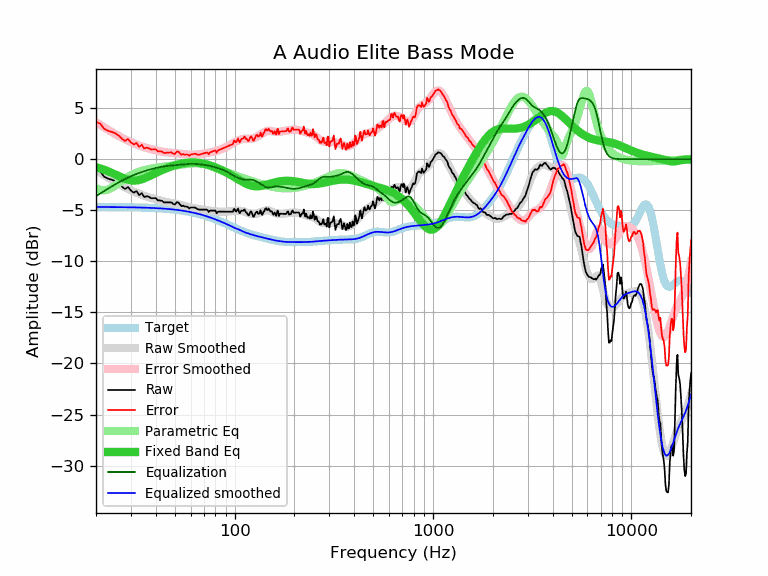

Data behind this chart, as committed beside it:
frequency, raw, error, smoothed, error_smoothed, equalization, parametric_eq, equalized_raw, equalized_smoothed, target
20, -1.03, 3.65, -1.06, 3.62, -3.62, -0.78, -4.66, -4.68, -4.68
21, -1.20, 3.48, -1.32, 3.36, -3.36, -0.90, -4.57, -4.68, -4.68
22, -1.71, 2.97, -1.57, 3.12, -3.12, -1.04, -4.83, -4.68, -4.68
23, -1.90, 2.78, -1.80, 2.88, -2.88, -1.18, -4.79, -4.69, -4.69
24, -2.01, 2.67, -2.02, 2.67, -2.67, -1.34, -4.68, -4.69, -4.69
25, -2.14, 2.55, -2.23, 2.46, -2.46, -1.50, -4.61, -4.69, -4.69
26, -2.37, 2.32, -2.42, 2.27, -2.27, -1.65, -4.65, -4.69, -4.70
27, -2.68, 2.01, -2.60, 2.10, -2.10, -1.79, -4.79, -4.70, -4.70
28, -2.92, 1.78, -2.76, 1.94, -1.94, -1.91, -4.87, -4.70, -4.70
29, -2.72, 1.98, -2.91, 1.80, -1.80, -2.01, -4.52, -4.71, -4.71
30, -3.07, 1.64, -3.04, 1.67, -1.67, -2.07, -4.74, -4.71, -4.71
31, -3.27, 1.44, -3.17, 1.55, -1.55, -2.09, -4.82, -4.72, -4.72
32, -3.12, 1.60, -3.28, 1.44, -1.44, -2.08, -4.57, -4.72, -4.72
33, -3.52, 1.21, -3.39, 1.34, -1.34, -2.04, -4.87, -4.73, -4.73
34, -3.32, 1.41, -3.48, 1.26, -1.26, -1.97, -4.58, -4.74, -4.74
35, -3.70, 1.04, -3.57, 1.18, -1.18, -1.88, -4.88, -4.74, -4.74
36, -3.62, 1.13, -3.65, 1.10, -1.10, -1.78, -4.73, -4.75, -4.75
37, -3.69, 1.07, -3.73, 1.03, -1.03, -1.67, -4.73, -4.76, -4.76
38, -3.82, 0.95, -3.80, 0.97, -0.97, -1.56, -4.80, -4.77, -4.77
39, -3.82, 0.96, -3.87, 0.91, -0.91, -1.46, -4.74, -4.78, -4.78
40, -3.80, 0.99, -3.93, 0.86, -0.86, -1.35, -4.67, -4.79, -4.79
41, -4.03, 0.77, -3.99, 0.82, -0.82, -1.25, -4.85, -4.80, -4.80
42, -4.03, 0.78, -4.04, 0.77, -0.77, -1.16, -4.81, -4.81, -4.81
43, -4.08, 0.74, -4.09, 0.74, -0.74, -1.07, -4.82, -4.83, -4.83
44, -4.23, 0.61, -4.13, 0.71, -0.71, -0.99, -4.94, -4.84, -4.84
45, -4.23, 0.62, -4.18, 0.68, -0.68, -0.91, -4.91, -4.86, -4.86
46, -4.23, 0.64, -4.21, 0.66, -0.66, -0.84, -4.89, -4.87, -4.87
47, -4.23, 0.65, -4.25, 0.64, -0.64, -0.78, -4.87, -4.89, -4.89
48, -4.23, 0.67, -4.28, 0.62, -0.62, -0.71, -4.85, -4.90, -4.90
49, -4.38, 0.54, -4.32, 0.60, -0.60, -0.66, -4.99, -4.92, -4.92
50, -4.43, 0.51, -4.35, 0.59, -0.59, -0.61, -5.02, -4.94, -4.94
51, -4.21, 0.75, -4.39, 0.57, -0.57, -0.56, -4.79, -4.96, -4.96
52, -4.23, 0.75, -4.43, 0.56, -0.56, -0.51, -4.79, -4.98, -4.98
53, -4.43, 0.57, -4.46, 0.54, -0.54, -0.48, -4.97, -5.00, -5.00
54, -4.60, 0.42, -4.50, 0.52, -0.52, -0.44, -5.13, -5.03, -5.03
55, -4.54, 0.51, -4.54, 0.51, -0.51, -0.41, -5.05, -5.05, -5.05
56, -4.63, 0.44, -4.58, 0.49, -0.49, -0.38, -5.12, -5.07, -5.07
57, -4.63, 0.47, -4.62, 0.48, -0.48, -0.36, -5.11, -5.10, -5.10
58, -4.67, 0.45, -4.66, 0.46, -0.46, -0.34, -5.14, -5.13, -5.13
59, -4.82, 0.33, -4.70, 0.46, -0.46, -0.33, -5.28, -5.15, -5.15
60, -4.73, 0.45, -4.73, 0.45, -0.45, -0.32, -5.19, -5.18, -5.18
61, -4.73, 0.48, -4.76, 0.45, -0.45, -0.32, -5.18, -5.21, -5.21
62, -4.73, 0.51, -4.79, 0.45, -0.45, -0.32, -5.19, -5.24, -5.24
63, -4.73, 0.54, -4.81, 0.46, -0.46, -0.32, -5.19, -5.27, -5.27
64, -4.79, 0.51, -4.84, 0.46, -0.46, -0.33, -5.26, -5.30, -5.30
65, -4.89, 0.44, -4.86, 0.47, -0.47, -0.34, -5.37, -5.33, -5.33
66, -4.93, 0.43, -4.88, 0.49, -0.49, -0.36, -5.42, -5.37, -5.37
67, -4.93, 0.47, -4.90, 0.50, -0.50, -0.38, -5.44, -5.40, -5.40
68, -4.93, 0.50, -4.92, 0.52, -0.52, -0.40, -5.45, -5.44, -5.44
69, -4.93, 0.54, -4.94, 0.53, -0.53, -0.42, -5.47, -5.47, -5.47
70, -4.93, 0.57, -4.95, 0.55, -0.55, -0.45, -5.49, -5.51, -5.51
71, -4.93, 0.61, -4.97, 0.57, -0.57, -0.48, -5.51, -5.54, -5.54
72, -4.93, 0.65, -4.99, 0.59, -0.59, -0.51, -5.53, -5.58, -5.58
73, -4.98, 0.63, -5.01, 0.61, -0.61, -0.54, -5.60, -5.62, -5.62
74, -5.17, 0.48, -5.02, 0.64, -0.64, -0.58, -5.81, -5.66, -5.66
75, -5.03, 0.66, -5.04, 0.66, -0.66, -0.61, -5.69, -5.70, -5.70
76, -5.03, 0.70, -5.05, 0.68, -0.68, -0.65, -5.72, -5.73, -5.73
77, -5.03, 0.74, -5.07, 0.71, -0.71, -0.69, -5.74, -5.77, -5.77
78, -5.03, 0.78, -5.08, 0.73, -0.73, -0.73, -5.77, -5.81, -5.81
79, -5.03, 0.82, -5.10, 0.76, -0.76, -0.77, -5.79, -5.85, -5.85
... 553 more rows
